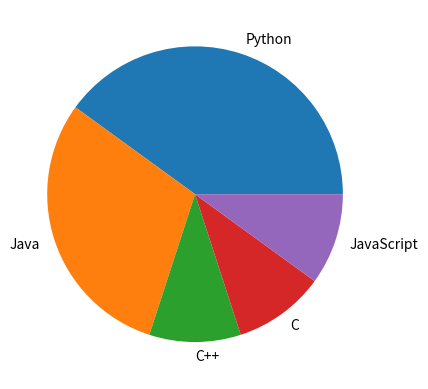

Write the Python code that produced this figure.
import matplotlib.pyplot as p
s = [40,30,10,10,10]
l = ["Python", "Java", "C++", "C", "JavaScript"]
p.pie(s, labels = l)
p.show()
